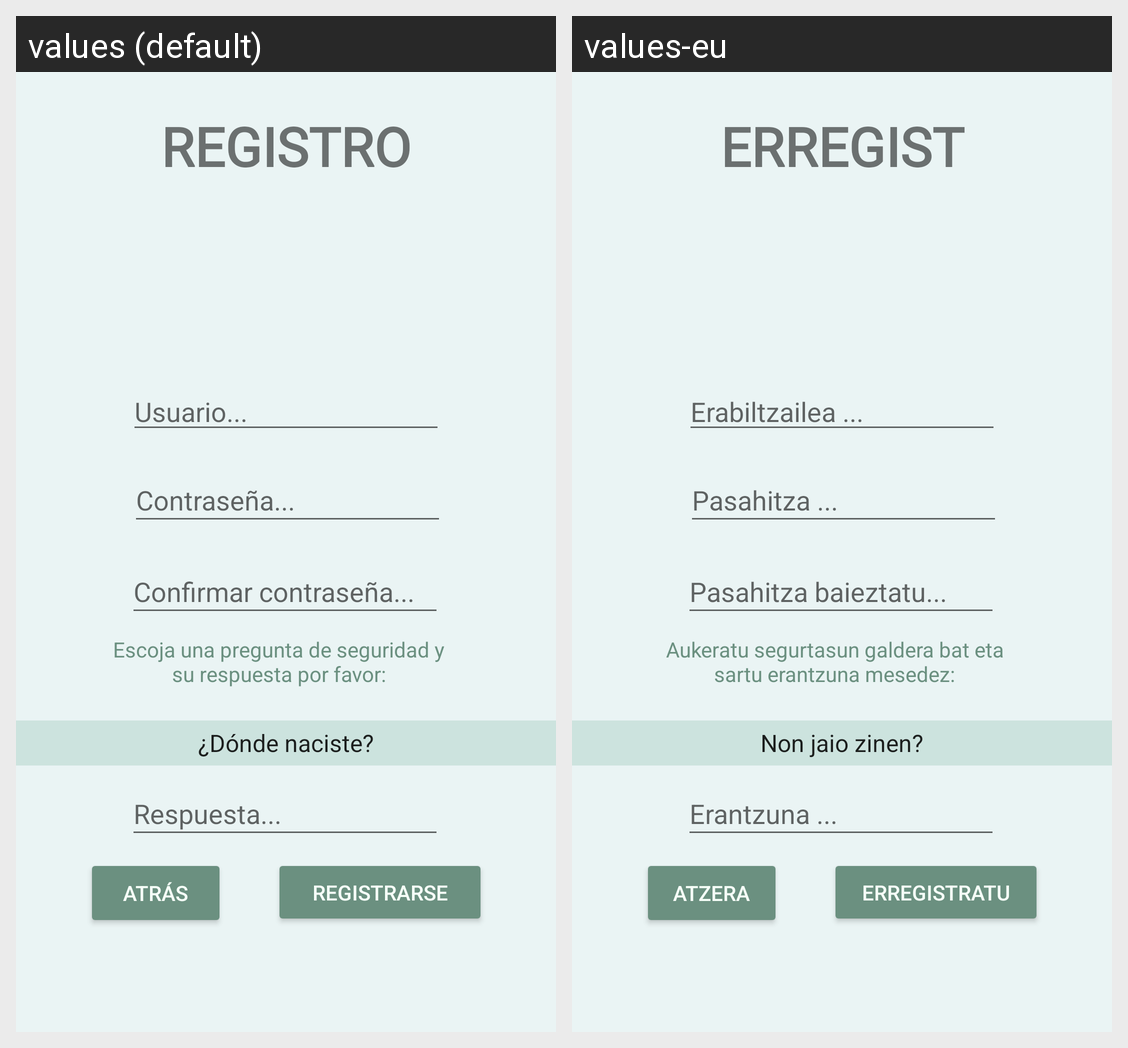

Here is an Android app screen in its default locale and in the app's own translations. Write out the translated-string differences for the strings that appear on this screen.
Android screen res/layout/activity_registro.xml rendered under 2 locales, left to right: values (default), values-eu. Device: Nexus 5 (rendered at 1080×1920; each locale shown at half size, 540×960, under a caption strip naming it); theme Theme.Euskomet.
Strings drawn on this screen, with the default value and each locale's value (text and hints the layout hard-codes, and strings that could not be matched under every locale, appear in the picture but are not listed):

registro
  values: Registro
  values-eu: Erregistroa

usuario
  values: Usuario...
  values-eu: Erabiltzailea ...

respuestaClave
  values: Respuesta...
  values-eu: Erantzuna ...

preguntaSeguridad_registro
  values: Escoja una pregunta de seguridad y su respuesta por favor:
  values-eu: Aukeratu segurtasun galdera bat eta sartu erantzuna mesedez:

registrarse
  values: REGISTRARSE
  values-eu: ERREGISTRATU

atras
  values: Atrás
  values-eu: Atzera
